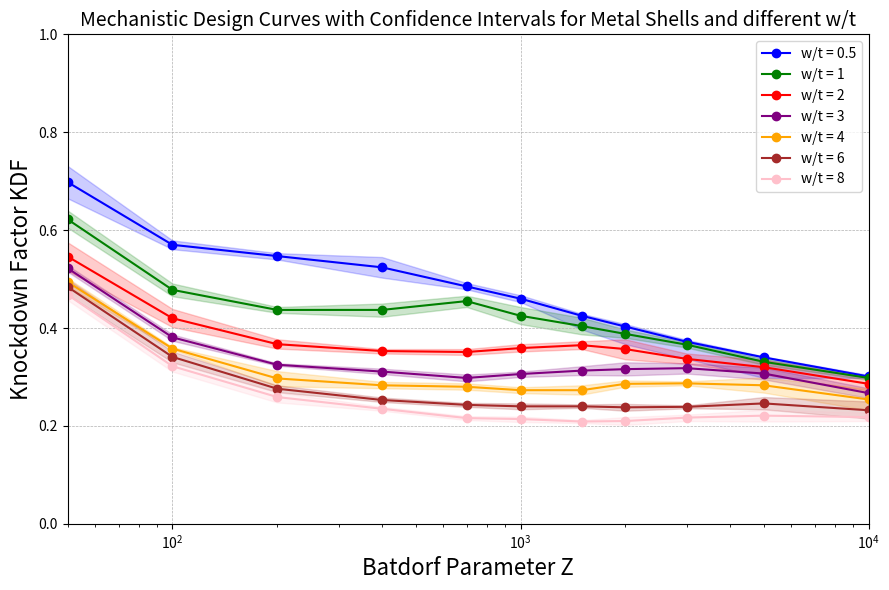

Write the Python code that produced this figure.
import numpy as np
import matplotlib.pyplot as plt

# Data definition
Z_values = np.array([50, 100, 200, 400, 700, 1000, 1500, 2000, 3000, 5000, 10000])

# Knockdown factor values for different w/t ratios
wt_values = [0.5, 1, 2, 3, 4, 6, 8]
knockdown_factors = {
    0.5: np.array([0.698, 0.57, 0.547, 0.524, 0.485, 0.46, 0.425, 0.403, 0.372, 0.34, 0.301]),
    1: np.array([0.622, 0.478, 0.437, 0.437, 0.455, 0.425, 0.404, 0.388, 0.366, 0.331, 0.298]),
    2: np.array([0.546, 0.42, 0.367, 0.353, 0.351, 0.359, 0.365, 0.357, 0.337, 0.32, 0.286]),
    3: np.array([0.522, 0.381, 0.325, 0.311, 0.298, 0.306, 0.313, 0.316, 0.318, 0.307, 0.267]),
    4: np.array([0.494, 0.358, 0.297, 0.283, 0.28, 0.273, 0.273, 0.286, 0.287, 0.283, 0.254]),
    6: np.array([0.484, 0.341, 0.276, 0.253, 0.243, 0.24, 0.24, 0.238, 0.239, 0.246, 0.232]),
    8: np.array([0.468, 0.322, 0.259, 0.235, 0.216, 0.214, 0.209, 0.21, 0.217, 0.221, 0.218]),
}

# Confidence intervals
lower_bounds = {
    0.5: np.array([0.665, 0.561, 0.54, 0.503, 0.479, 0.453, 0.397, 0.367, 0.337, 0.298, 0.298]),
    1: np.array([0.605, 0.465, 0.431, 0.423, 0.443, 0.408, 0.387, 0.38, 0.36, 0.325, 0.294]),
    2: np.array([0.517, 0.402, 0.358, 0.348, 0.345, 0.352, 0.357, 0.336, 0.327, 0.305, 0.272]),
    3: np.array([0.515, 0.374, 0.323, 0.306, 0.291, 0.3, 0.304, 0.303, 0.307, 0.295, 0.257]),
    4: np.array([0.485, 0.356, 0.281, 0.277, 0.274, 0.267, 0.264, 0.28, 0.283, 0.268, 0.232]),
    6: np.array([0.468, 0.33, 0.269, 0.249, 0.239, 0.234, 0.237, 0.231, 0.236, 0.234, 0.215]),
    8: np.array([0.457, 0.311, 0.248, 0.231, 0.212, 0.208, 0.206, 0.202, 0.21, 0.209, 0.21]),
}
upper_bounds = {
    0.5: np.array([0.731, 0.579, 0.553, 0.545, 0.492, 0.467, 0.429, 0.408, 0.376, 0.342, 0.304]),
    1: np.array([0.64, 0.491, 0.443, 0.45, 0.466, 0.443, 0.421, 0.397, 0.371, 0.337, 0.301]),
    2: np.array([0.575, 0.439, 0.377, 0.357, 0.357, 0.367, 0.373, 0.377, 0.348, 0.335, 0.299]),
    3: np.array([0.528, 0.387, 0.328, 0.317, 0.305, 0.311, 0.322, 0.33, 0.328, 0.319, 0.277]),
    4: np.array([0.502, 0.361, 0.312, 0.29, 0.287, 0.279, 0.283, 0.293, 0.291, 0.299, 0.276]),
    6: np.array([0.5, 0.352, 0.283, 0.258, 0.247, 0.246, 0.244, 0.245, 0.242, 0.259, 0.25]),
    8: np.array([0.478, 0.333, 0.269, 0.239, 0.22, 0.219, 0.212, 0.218, 0.223, 0.233, 0.227]),
}

# Create figure
plt.figure(figsize=(9, 6))

# Define colors
colors = ['blue', 'green', 'red', 'purple', 'orange', 'brown', 'pink']

# Plot (Linear scale only)
for i, wt in enumerate(wt_values):
    plt.plot(Z_values, knockdown_factors[wt], marker='o', linestyle='-', color=colors[i], label=f"w/t = {wt}")
    plt.fill_between(Z_values, lower_bounds[wt], upper_bounds[wt], color=colors[i], alpha=0.2)

plt.xlabel("Batdorf Parameter Z", fontsize=16)
#plt.xlabel("Generalized Shell Slenderness Z (-)", fontsize=16)
plt.ylabel("Knockdown Factor KDF", fontsize=16)
#plt.ylabel("Strength Reduction Factor SRF (-)", fontsize=16)
#plt.title("Monte Carlo Simulation (1% Quantil & 99% Confidence Intervals - LRSM & MGI)", fontsize=14)
plt.title("Mechanistic Design Curves with Confidence Intervals for Metal Shells and different w/t", fontsize=14)
plt.xlim(50, 10000)
plt.ylim(0, 1)
plt.grid(True, linestyle="--", linewidth=0.5)
plt.legend(loc="upper right", fontsize=10)
plt.xscale("log")
plt.tight_layout()
plt.show()
